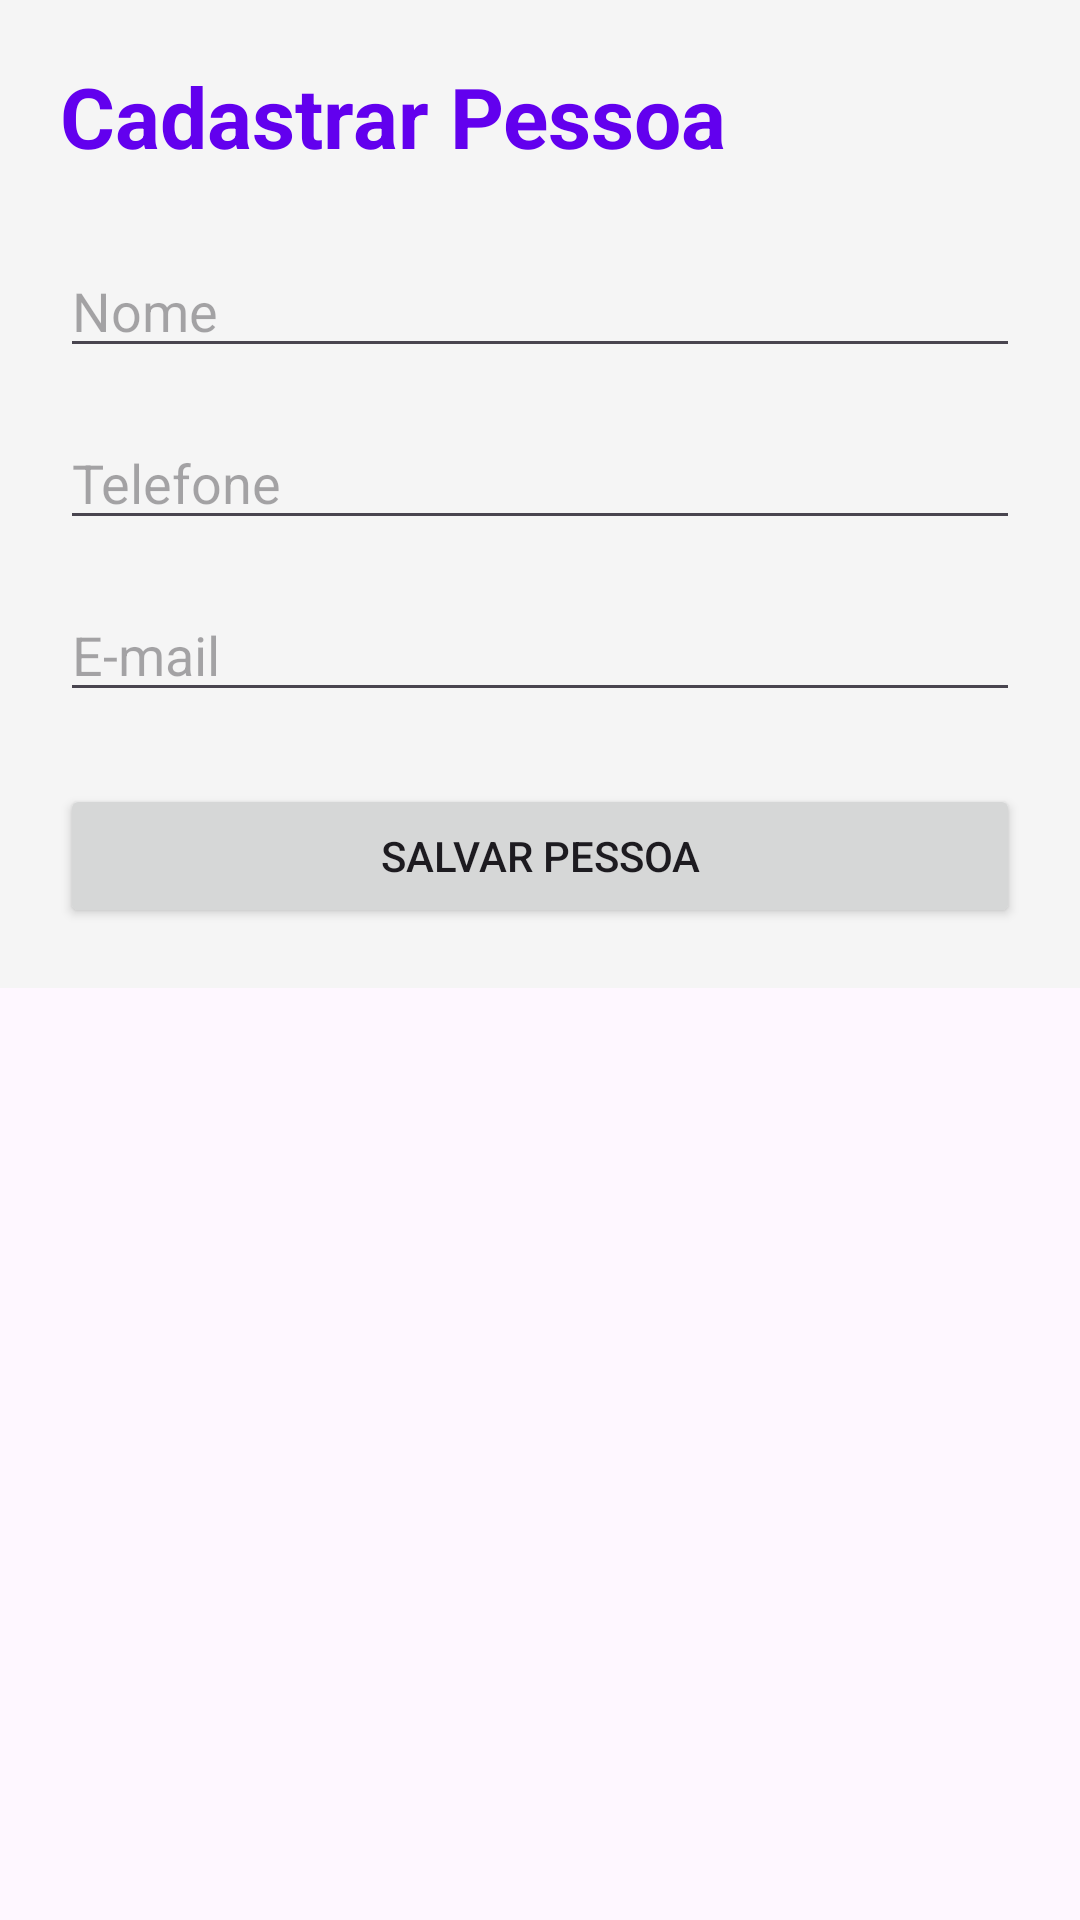

Android layout source for this screen:
<!-- AndroidManifest.xml: application theme Theme.OrganizaEventos -->
<!-- res/layout/activity_cadastro_pessoa.xml -->
<?xml version="1.0" encoding="utf-8"?>
<ScrollView xmlns:android="http://schemas.android.com/apk/res/android"
    android:layout_width="match_parent"
    android:layout_height="match_parent">

    <LinearLayout
        android:layout_width="match_parent"
        android:layout_height="wrap_content"
        android:orientation="vertical"
        android:padding="20dp"
        android:background="#F5F5F5">

        
        <TextView
            android:layout_width="wrap_content"
            android:layout_height="wrap_content"
            android:text="Cadastrar Pessoa"
            android:textSize="28sp"
            android:textStyle="bold"
            android:textColor="#6200EE"
            android:layout_marginBottom="24dp"/>

        
        <EditText
            android:id="@+id/edtNomePessoa"
            android:layout_width="match_parent"
            android:layout_height="wrap_content"
            android:hint="Nome"
            android:layout_marginBottom="16dp"/>

        
        <EditText
            android:id="@+id/edtTelefonePessoa"
            android:layout_width="match_parent"
            android:layout_height="wrap_content"
            android:hint="Telefone"
            android:inputType="phone"
            android:layout_marginBottom="16dp"/>

        
        <EditText
            android:id="@+id/edtEmailPessoa"
            android:layout_width="match_parent"
            android:layout_height="wrap_content"
            android:hint="E-mail"
            android:inputType="textEmailAddress"
            android:layout_marginBottom="24dp"/>

        
        <Button
            android:id="@+id/btnSalvarPessoa"
            android:layout_width="match_parent"
            android:layout_height="wrap_content"
            android:text="Salvar Pessoa"/>

    </LinearLayout>

</ScrollView>
<!-- resources referenced by this layout -->
<resources>
  <style name="Theme.OrganizaEventos" parent="Base.Theme.OrganizaEventos" />
  <style name="Base.Theme.OrganizaEventos" parent="Theme.Material3.DayNight.NoActionBar">
          
          
      </style>
</resources>
